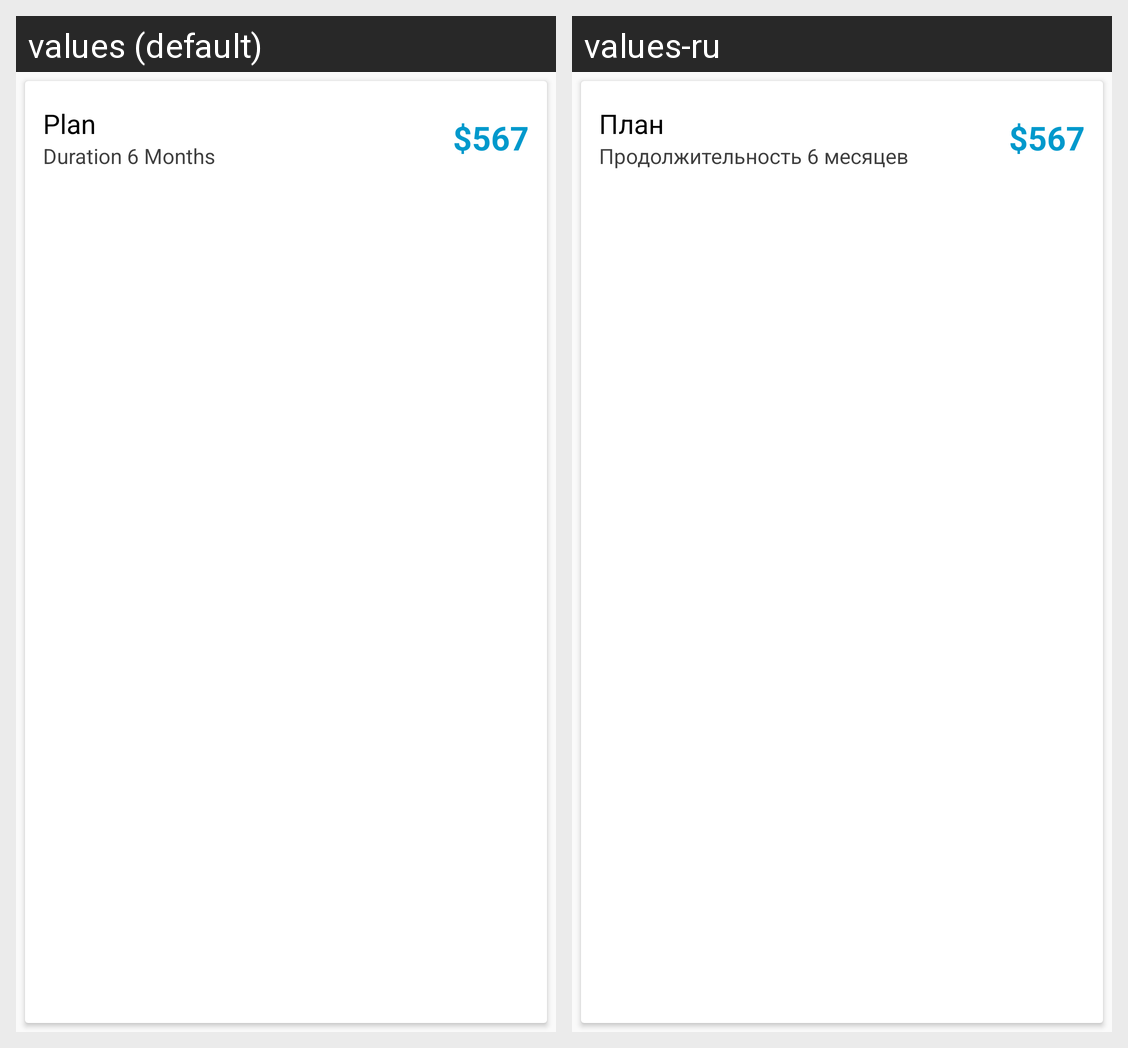

This grid shows one Android layout under two languages. Give, for every string resource on the screen, its name, the default text and each shown locale's text.
Android screen res/layout/package_adapter.xml rendered under 2 locales, left to right: values (default), values-ru. Device: Nexus 5 (rendered at 1080×1920; each locale shown at half size, 540×960, under a caption strip naming it); theme AppTheme.
Strings drawn on this screen, with the default value and each locale's value (text and hints the layout hard-codes, and strings that could not be matched under every locale, appear in the picture but are not listed):

plan
  values: Plan
  values-ru: План

duration_6_months
  values: Duration 6 Months
  values-ru: Продолжительность 6 месяцев

price_example
  values: $567
  values-ru: $567  [not translated; the default value is used]
